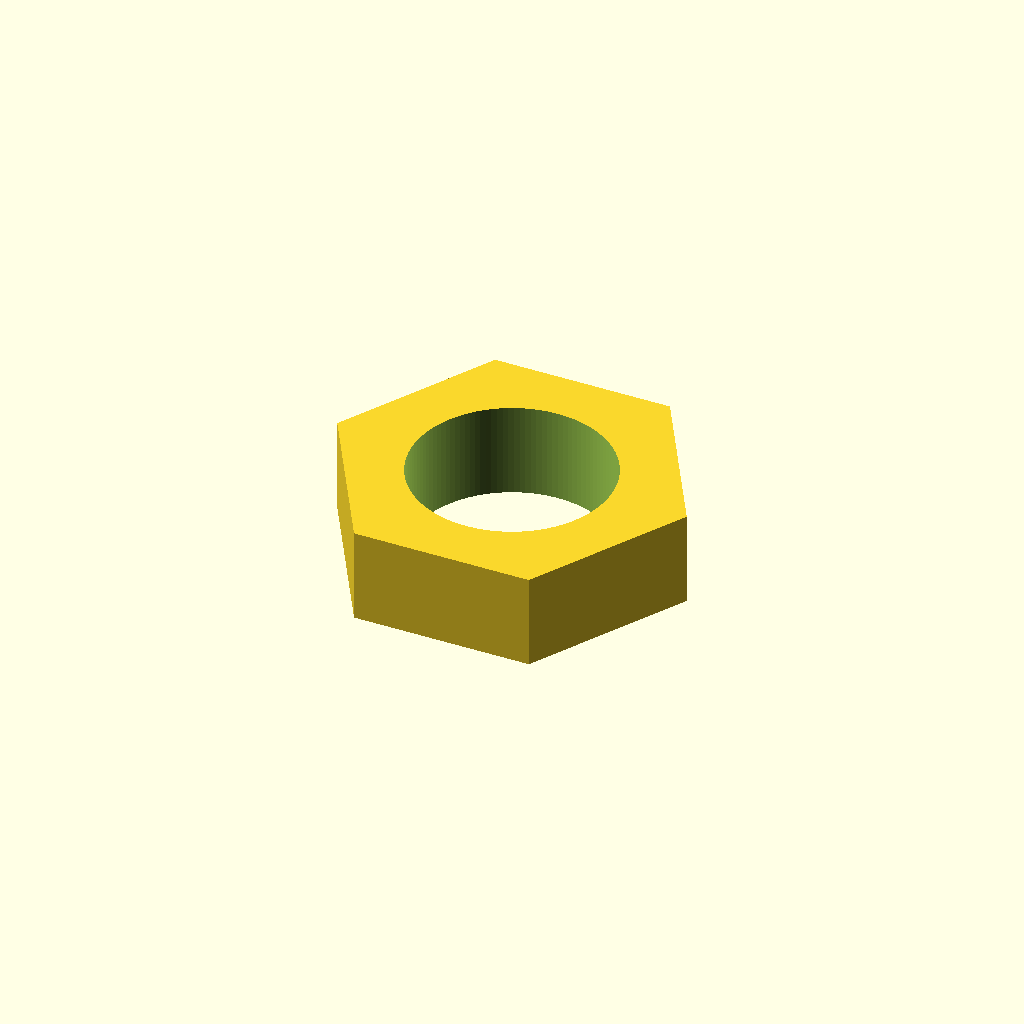
Cell 1: rendered with the file's own defaults.
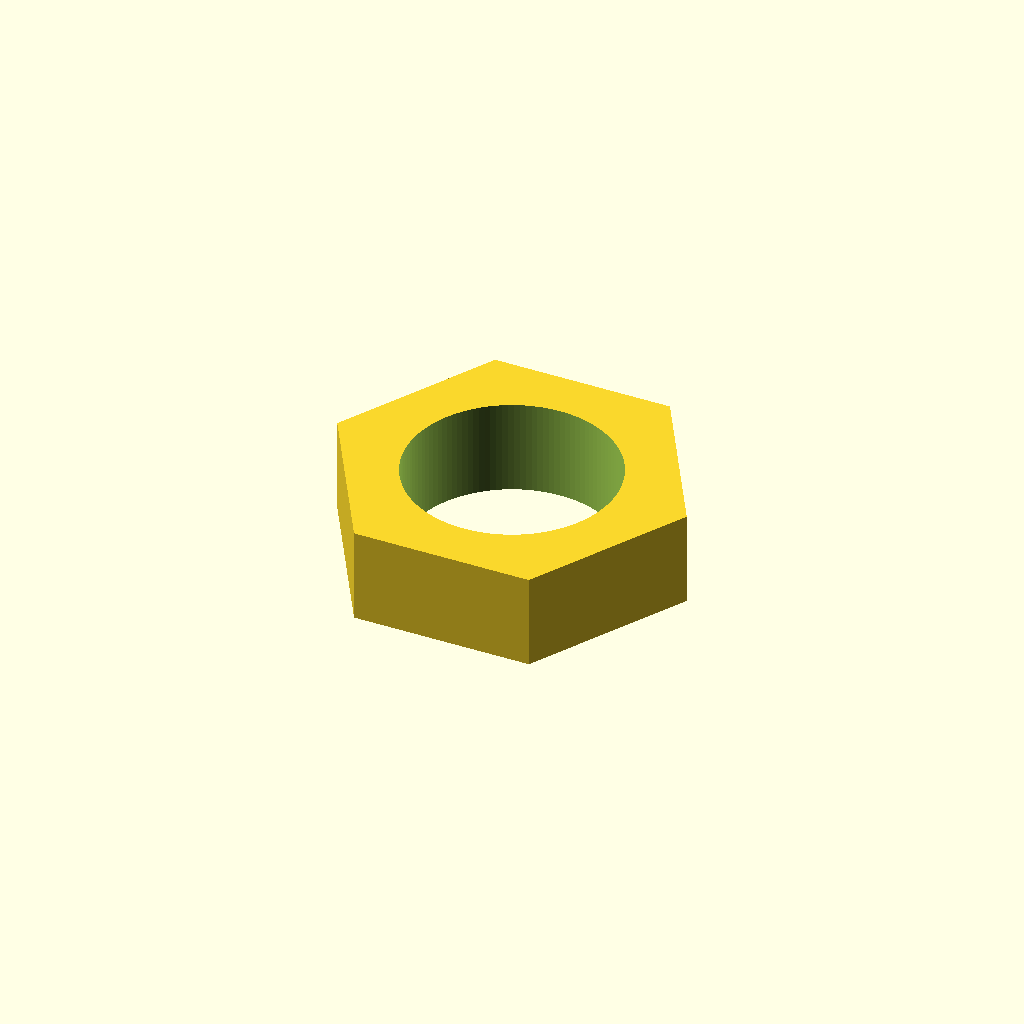
Cell 2: the same model with clearance = 0.8.
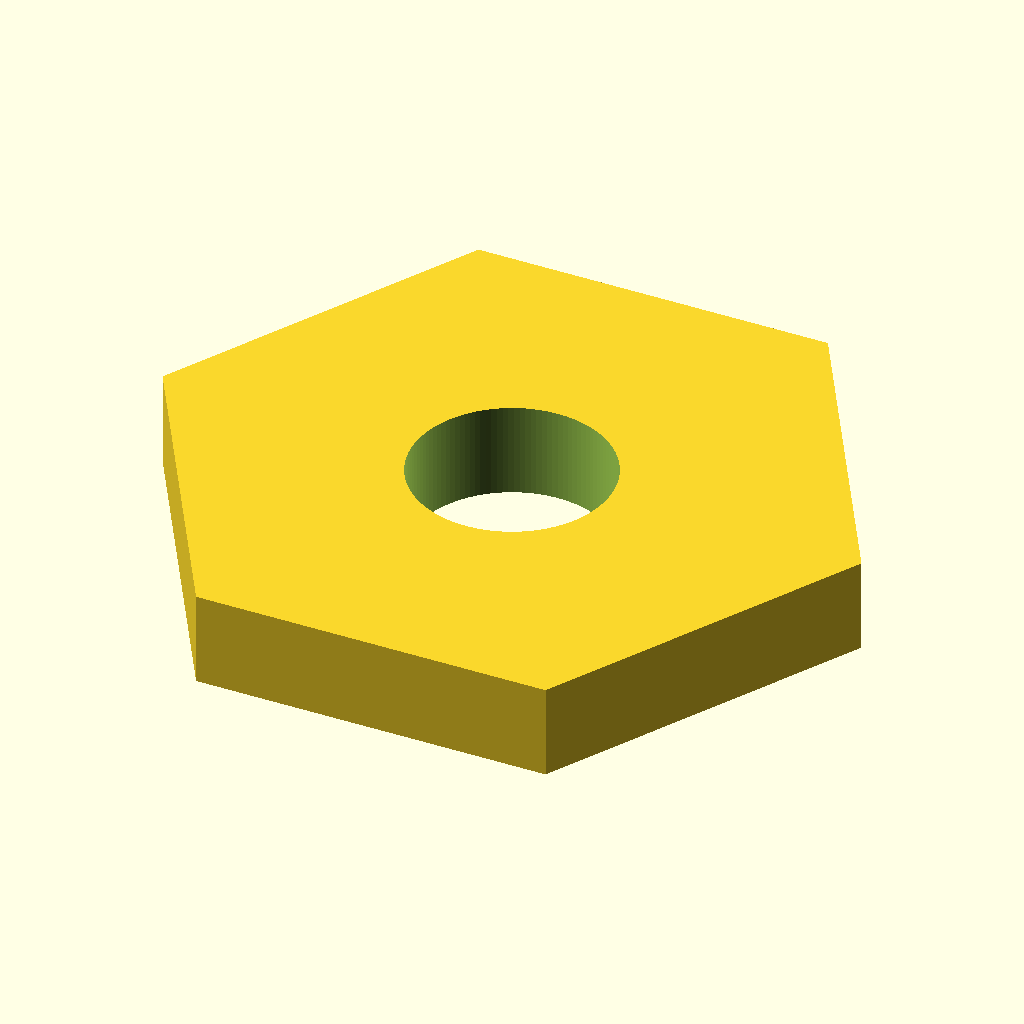
Cell 3 — across_flats set to 26, the other parameters unchanged.
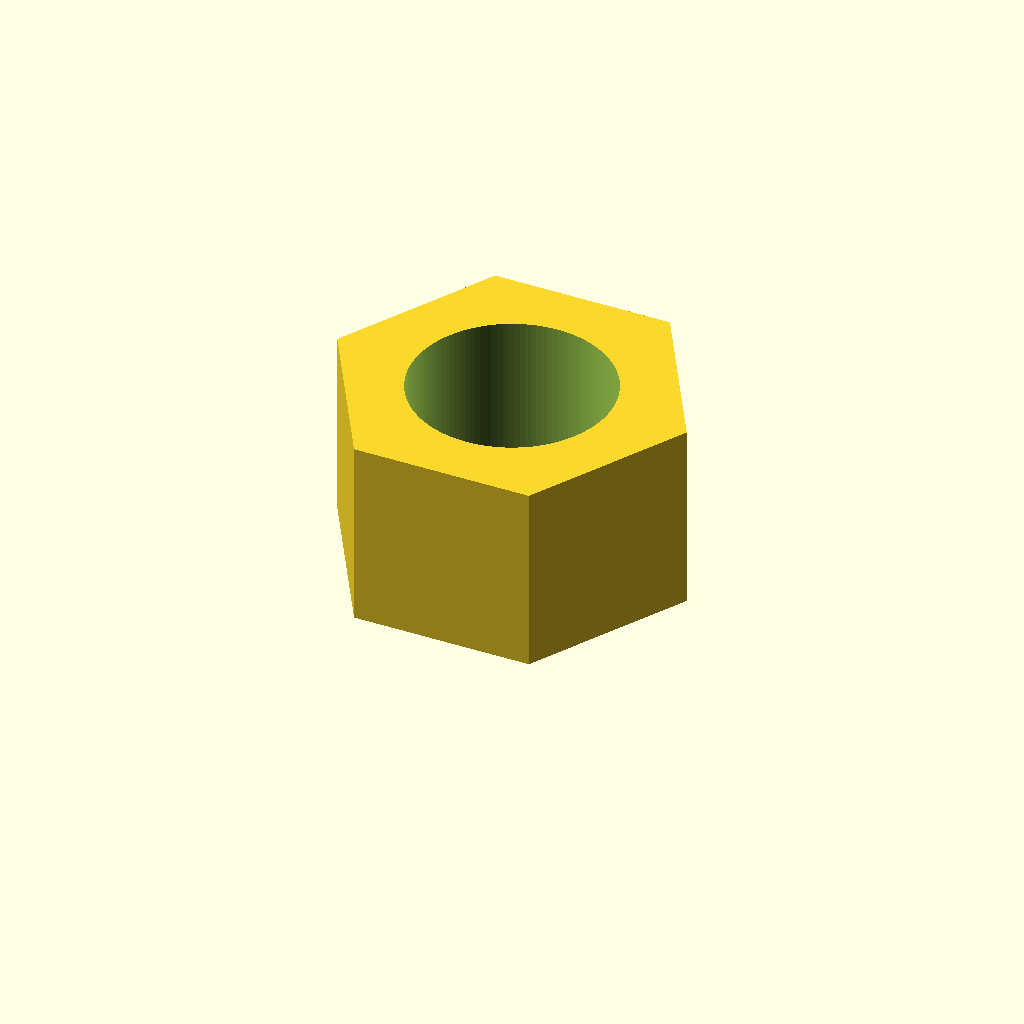
Cell 4: the same model with thickness = 8.
All cells are drawn from one camera (rotation 55°, 0°, 25°, orthographic, colour scheme Cornfield), so only the parameter changes between them.
The OpenSCAD source (additional_study/matched_effort/results/direct_repair/scad/nut__M8nS_thin_nut.scad):
$fn = 120;

screw_d = 8.0;          // nominal screw diameter (mm)
clearance = 0.4;        // typical clearance for M8 (adjust for your printer)
hole_d = screw_d + clearance;

across_flats = 13.0;    // mm
thickness = 4.0;        // mm

module hex_prism_af(af, h) {
    // For a regular hexagon: across_flats = sqrt(3) * circumradius
    r = af / sqrt(3);
    linear_extrude(height = h)
        polygon(points = [for (i = [0:5]) [r*cos(60*i), r*sin(60*i)]]);
}

difference() {
    hex_prism_af(across_flats, thickness);
    translate([0,0,-0.2])
        cylinder(d = hole_d, h = thickness + 0.4);
}
Customizer parameters (derived from the source; name, type, default, range or options):
screw_d: number, default 8
clearance: number, default 0.4
across_flats: number, default 13
thickness: number, default 4
